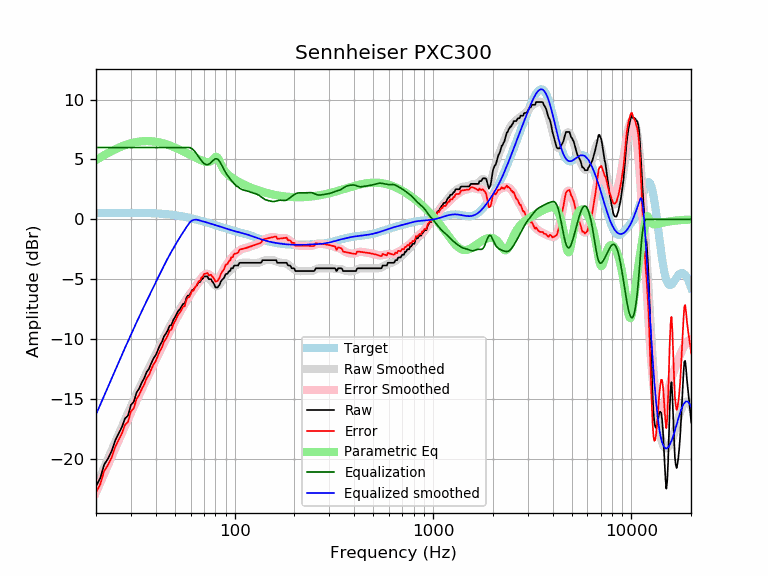

The file beside this chart, header and first rows:
frequency, raw, error, smoothed, error_smoothed, equalization, parametric_eq, equalized_raw, equalized_smoothed, target
20, -22.32, -22.84, -22.32, -22.84, 6.00, 4.96, -16.32, -16.32, 0.52
21, -21.65, -22.17, -21.51, -22.03, 6.00, 5.17, -15.65, -15.51, 0.52
22, -20.51, -21.03, -20.73, -21.26, 6.00, 5.36, -14.51, -14.73, 0.52
23, -20.01, -20.53, -19.99, -20.51, 6.00, 5.54, -14.01, -13.99, 0.53
24, -19.37, -19.90, -19.28, -19.80, 6.00, 5.70, -13.37, -13.28, 0.53
25, -18.50, -19.03, -18.60, -19.13, 6.00, 5.85, -12.50, -12.60, 0.53
26, -17.92, -18.45, -17.95, -18.48, 6.00, 5.98, -11.92, -11.95, 0.53
27, -17.38, -17.91, -17.34, -17.87, 6.00, 6.10, -11.38, -11.34, 0.53
28, -16.66, -17.19, -16.75, -17.28, 6.00, 6.20, -10.66, -10.75, 0.53
29, -16.41, -16.94, -16.19, -16.72, 6.00, 6.28, -10.41, -10.19, 0.53
30, -15.52, -16.05, -15.65, -16.18, 6.00, 6.36, -9.52, -9.65, 0.53
31, -15.27, -15.80, -15.13, -15.66, 6.00, 6.41, -9.27, -9.13, 0.53
32, -14.50, -15.03, -14.63, -15.16, 6.00, 6.46, -8.50, -8.63, 0.53
33, -14.15, -14.68, -14.15, -14.68, 6.00, 6.50, -8.15, -8.15, 0.53
34, -13.67, -14.19, -13.69, -14.22, 6.00, 6.52, -7.67, -7.69, 0.53
35, -13.28, -13.80, -13.25, -13.78, 6.00, 6.54, -7.28, -7.25, 0.52
36, -12.77, -13.29, -12.83, -13.35, 6.00, 6.54, -6.77, -6.83, 0.52
37, -12.50, -13.01, -12.43, -12.94, 6.00, 6.54, -6.50, -6.43, 0.51
38, -12.03, -12.54, -12.03, -12.54, 6.00, 6.53, -6.03, -6.03, 0.51
39, -11.62, -12.12, -11.65, -12.15, 6.00, 6.51, -5.62, -5.65, 0.50
40, -11.36, -11.85, -11.28, -11.77, 6.00, 6.48, -5.36, -5.28, 0.49
41, -10.94, -11.42, -10.91, -11.40, 6.00, 6.45, -4.94, -4.91, 0.48
42, -10.53, -11.00, -10.56, -11.03, 6.00, 6.41, -4.53, -4.56, 0.47
43, -10.25, -10.71, -10.21, -10.68, 6.00, 6.37, -4.25, -4.21, 0.46
44, -9.80, -10.25, -9.88, -10.33, 6.00, 6.33, -3.80, -3.88, 0.45
45, -9.57, -10.00, -9.57, -10.00, 6.00, 6.28, -3.57, -3.57, 0.44
46, -9.28, -9.70, -9.26, -9.68, 6.00, 6.23, -3.28, -3.26, 0.42
47, -8.89, -9.29, -8.98, -9.38, 6.00, 6.17, -2.89, -2.98, 0.40
48, -8.84, -9.22, -8.70, -9.09, 6.00, 6.12, -2.84, -2.70, 0.39
49, -8.43, -8.79, -8.44, -8.81, 6.00, 6.06, -2.43, -2.44, 0.37
50, -8.20, -8.54, -8.19, -8.54, 6.00, 6.00, -2.20, -2.19, 0.35
51, -7.93, -8.25, -7.95, -8.27, 6.00, 5.94, -1.93, -1.95, 0.33
52, -7.65, -7.95, -7.72, -8.02, 6.00, 5.87, -1.65, -1.72, 0.30
53, -7.52, -7.80, -7.50, -7.78, 6.00, 5.81, -1.52, -1.50, 0.28
54, -7.29, -7.54, -7.28, -7.54, 6.00, 5.75, -1.29, -1.28, 0.26
55, -7.06, -7.29, -7.07, -7.31, 6.00, 5.68, -1.06, -1.07, 0.23
56, -7.06, -7.26, -6.87, -7.08, 6.00, 5.62, -1.06, -0.87, 0.21
57, -6.61, -6.79, -6.68, -6.86, 6.00, 5.55, -0.61, -0.68, 0.18
58, -6.38, -6.53, -6.50, -6.65, 6.00, 5.49, -0.38, -0.50, 0.15
59, -6.38, -6.50, -6.32, -6.45, 6.00, 5.42, -0.38, -0.32, 0.12
60, -6.16, -6.25, -6.16, -6.25, 5.97, 5.36, -0.19, -0.19, 0.10
61, -5.92, -5.99, -6.00, -6.07, 5.90, 5.30, -0.02, -0.10, 0.07
62, -5.92, -5.96, -5.84, -5.88, 5.79, 5.24, -0.13, -0.05, 0.04
63, -5.70, -5.71, -5.70, -5.71, 5.66, 5.18, -0.04, -0.03, 0.01
64, -5.60, -5.58, -5.55, -5.53, 5.52, 5.12, -0.08, -0.03, -0.02
65, -5.42, -5.37, -5.41, -5.36, 5.36, 5.07, -0.06, -0.05, -0.05
66, -5.24, -5.16, -5.27, -5.20, 5.20, 5.02, -0.04, -0.08, -0.08
67, -5.24, -5.13, -5.15, -5.04, 5.04, 4.97, -0.20, -0.11, -0.11
68, -5.01, -4.87, -5.03, -4.90, 4.90, 4.92, -0.11, -0.14, -0.14
69, -4.99, -4.82, -4.94, -4.77, 4.77, 4.88, -0.22, -0.17, -0.17
70, -4.78, -4.58, -4.87, -4.67, 4.67, 4.84, -0.11, -0.20, -0.20
71, -4.78, -4.55, -4.83, -4.60, 4.60, 4.81, -0.18, -0.23, -0.23
72, -4.78, -4.52, -4.82, -4.57, 4.57, 4.79, -0.21, -0.26, -0.26
73, -4.78, -4.49, -4.85, -4.57, 4.57, 4.78, -0.21, -0.28, -0.29
74, -5.01, -4.69, -4.91, -4.60, 4.60, 4.79, -0.41, -0.31, -0.31
75, -5.01, -4.66, -5.00, -4.66, 4.66, 4.81, -0.35, -0.34, -0.34
76, -5.01, -4.63, -5.12, -4.74, 4.74, 4.86, -0.26, -0.37, -0.37
77, -5.19, -4.79, -5.24, -4.84, 4.84, 4.93, -0.35, -0.40, -0.40
78, -5.30, -4.87, -5.36, -4.93, 4.93, 5.02, -0.37, -0.43, -0.43
79, -5.47, -5.01, -5.47, -5.01, 5.01, 5.12, -0.46, -0.46, -0.46
... 553 more rows
